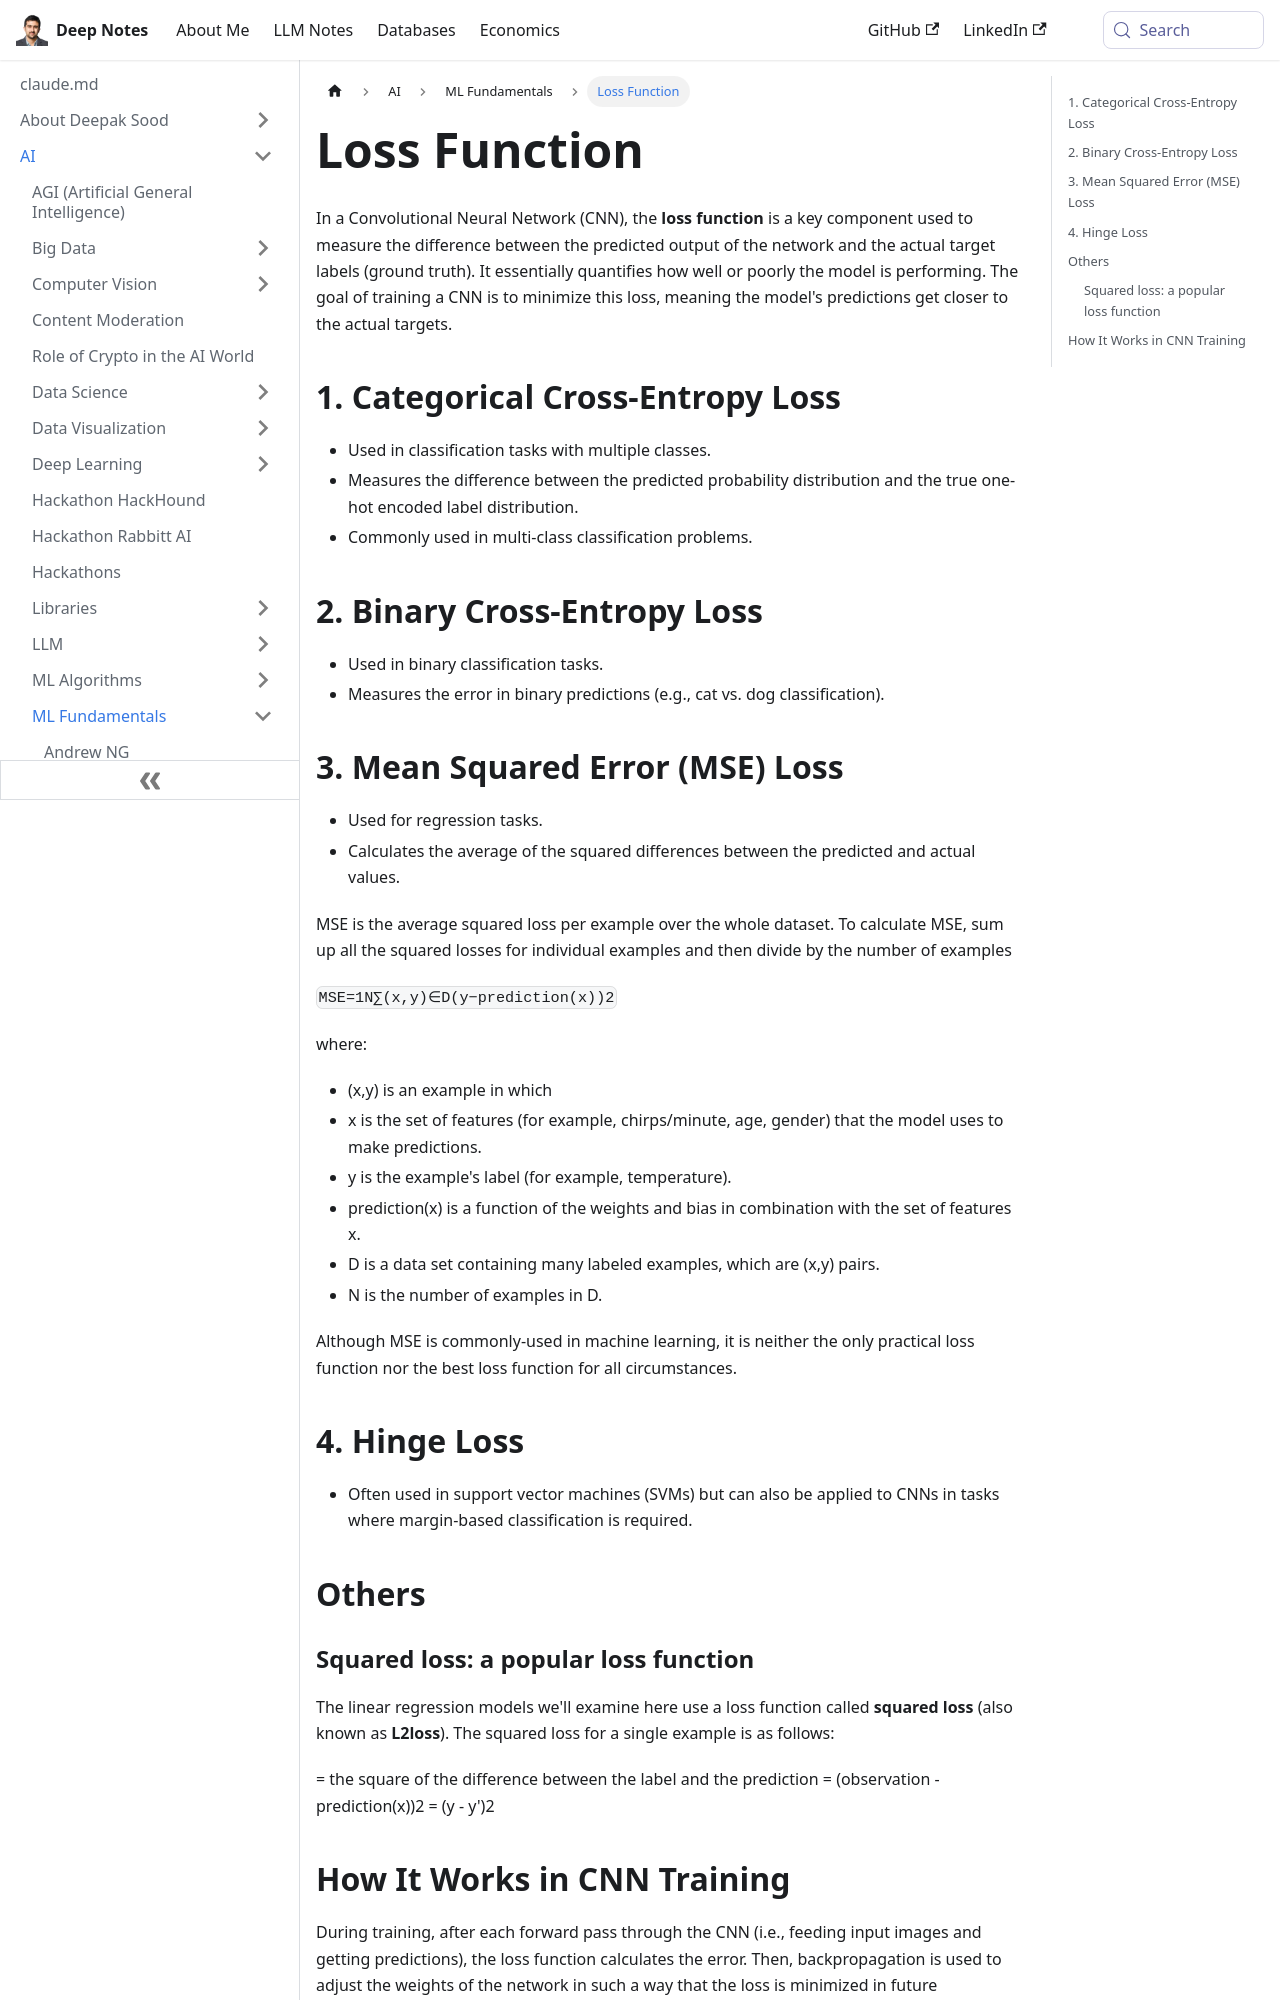

repository: deepaksood619/deepaksood619.github.io · page: ai/ml-fundamentals/loss-function/index.html · generator: docusaurus

---
slug: /ai/ml-fundamentals/loss-function
title: Loss Function
description: Discover the significance of loss functions in CNNs, including categorical and binary cross-entropy, for enhancing model accuracy and performance.
created: 2024-09-18
updated: 2024-09-18
---
In a Convolutional Neural Network (CNN), the **loss function** is a key component used to measure the difference between the predicted output of the network and the actual target labels (ground truth). It essentially quantifies how well or poorly the model is performing. The goal of training a CNN is to minimize this loss, meaning the model's predictions get closer to the actual targets.

## 1. Categorical Cross-Entropy Loss

- Used in classification tasks with multiple classes.
- Measures the difference between the predicted probability distribution and the true one-hot encoded label distribution.
- Commonly used in multi-class classification problems.

## 2. Binary Cross-Entropy Loss

- Used in binary classification tasks.
- Measures the error in binary predictions (e.g., cat vs. dog classification).

## 3. Mean Squared Error (MSE) Loss

- Used for regression tasks.
- Calculates the average of the squared differences between the predicted and actual values.

MSE is the average squared loss per example over the whole dataset. To calculate MSE, sum up all the squared losses for individual examples and then divide by the number of examples

`MSE=1N∑(x,y)∈D(y−prediction(x))2`

where:

- (x,y) is an example in which
- x is the set of features (for example, chirps/minute, age, gender) that the model uses to make predictions.
- y is the example's label (for example, temperature).
- prediction(x) is a function of the weights and bias in combination with the set of features x.
- D is a data set containing many labeled examples, which are (x,y) pairs.
- N is the number of examples in D.

Although MSE is commonly-used in machine learning, it is neither the only practical loss function nor the best loss function for all circumstances.

## 4. Hinge Loss

- Often used in support vector machines (SVMs) but can also be applied to CNNs in tasks where margin-based classification is required.

## Others
